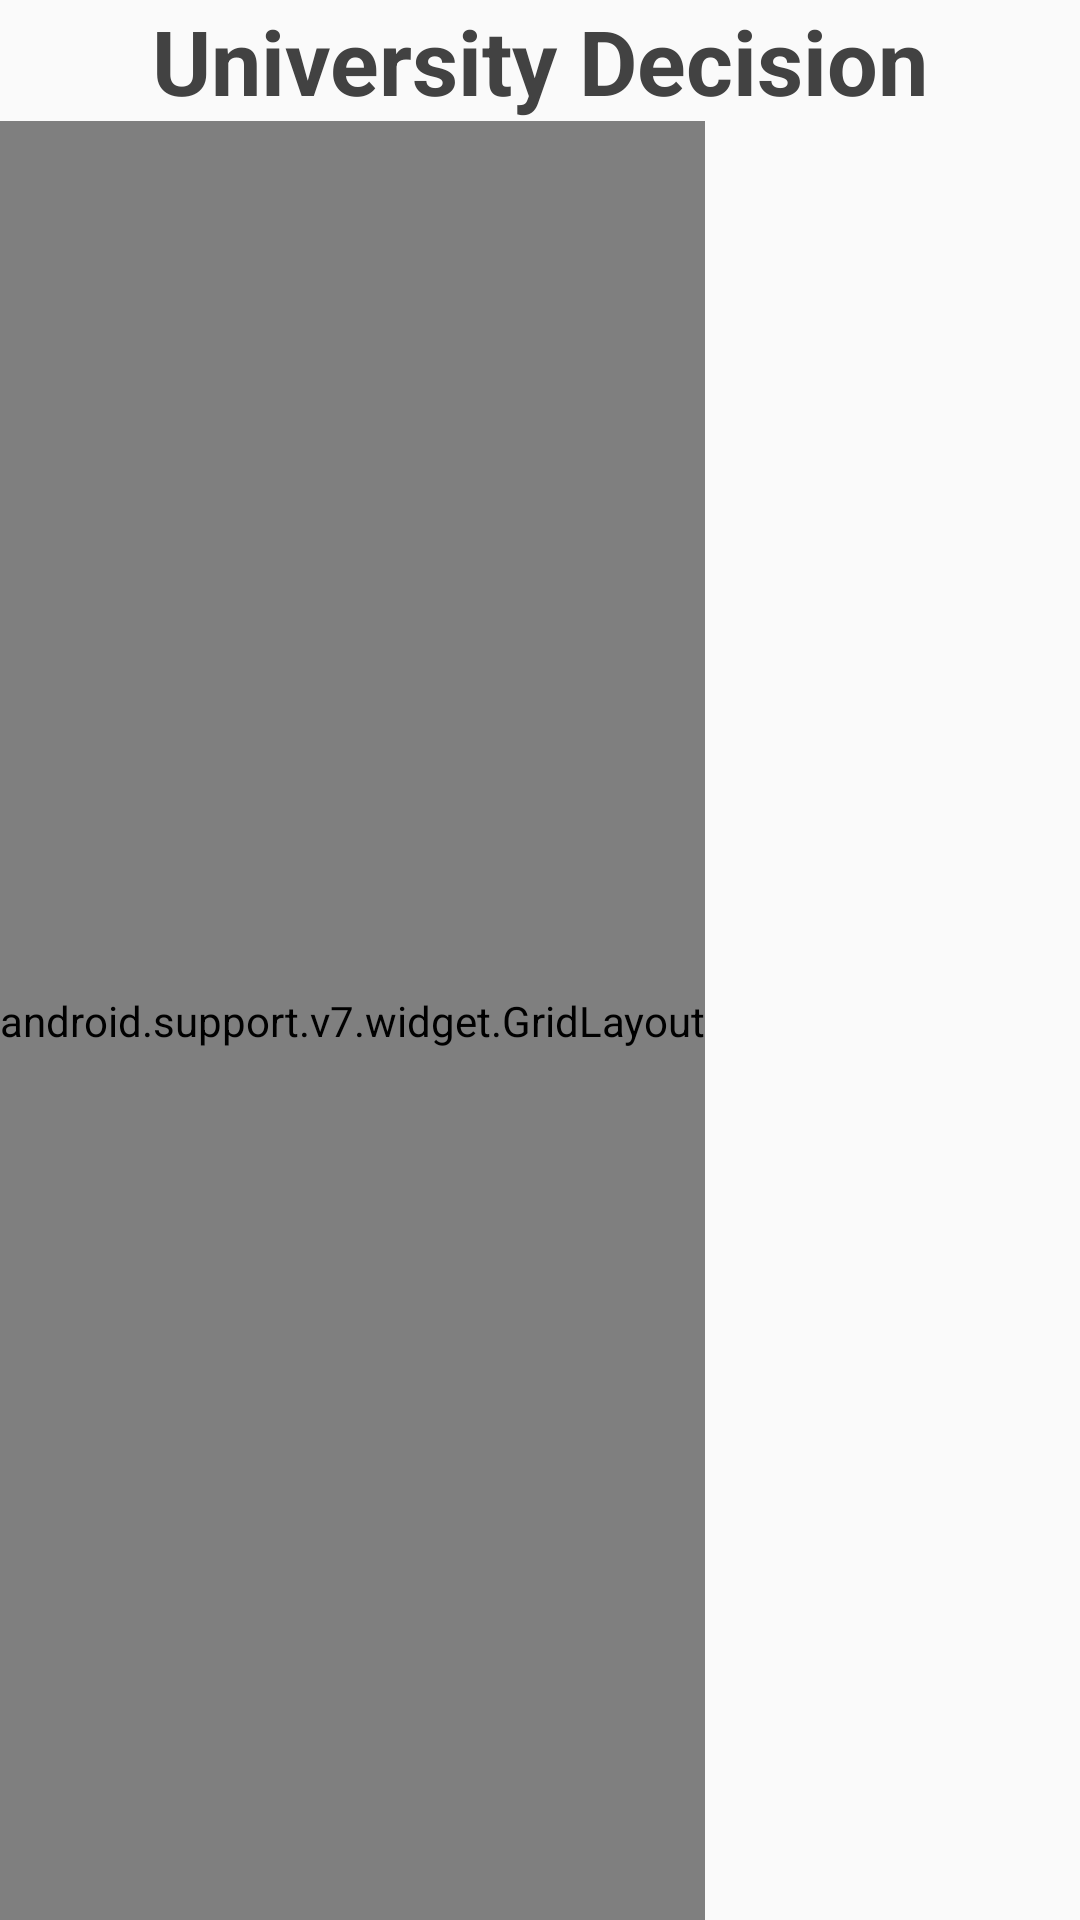

This screen was rendered from an Android layout file. Write that file and the resources it references.
<!-- AndroidManifest.xml: application theme AppTheme -->
<!-- res/layout/activity_university_decision.xml -->
<?xml version="1.0" encoding="utf-8"?>
<LinearLayout xmlns:android="http://schemas.android.com/apk/res/android"
    xmlns:app="http://schemas.android.com/apk/res-auto"
    xmlns:tools="http://schemas.android.com/tools"
    android:layout_width="match_parent"
    android:layout_height="wrap_content"
    android:orientation="vertical"
    tools:context="com.example.anew.msbuddy.UniversityDecision">


    <TextView
        android:id="@+id/lbl1"
        android:text="University Decision"
        android:gravity="center"
        android:textStyle="bold"
        android:textColor="@color/cardview_dark_background"
        android:textSize="30sp"
        android:layout_width="match_parent"
        android:layout_height="wrap_content" />



    <HorizontalScrollView
        android:layout_width="match_parent"
        android:layout_height="match_parent">
        <LinearLayout
            android:layout_width="match_parent"
            android:layout_height="match_parent">

            <android.support.v7.widget.GridLayout
                android:layout_height="match_parent"
                android:layout_width="wrap_content"
                android:scrollbars="horizontal">


                
                <android.support.v7.widget.CardView
                    android:id="@+id/c2"
                    android:layout_marginLeft="15dp"
                    android:layout_marginBottom="10dp"
                    android:layout_width="350dp"
                    android:layout_height="match_parent"
                    app:cardBackgroundColor="?attr/colorButtonNormal"
                    app:cardCornerRadius="30dp">

                    <RelativeLayout
                        android:layout_width="match_parent"
                        android:layout_height="match_parent">

                        <TextView
                            android:id="@+id/rankwhole"
                            android:layout_width="50dp"
                            android:layout_height="50dp"
                            android:layout_marginLeft="12dp"
                            android:layout_marginTop="10dp"
                            android:background="@drawable/rank_bg"
                            android:gravity="center"
                            android:text="1"
                            android:textSize="40sp" />

                        <TextView
                            android:id="@+id/locationwhole"
                            android:layout_width="wrap_content"
                            android:layout_height="wrap_content"
                            android:layout_alignRight="@+id/uninamewhole"
                            android:layout_below="@+id/uninamewhole"
                            android:layout_marginTop="9dp"
                            android:text="Location" />

                        <TextView
                            android:id="@+id/line2"
                            android:layout_width="match_parent"
                            android:layout_height="wrap_content"
                            android:layout_below="@+id/locationwhole"
                            android:layout_marginTop="10dp"
                            android:text="---------------------------------------------------------------------------" />

                        <TextView
                            android:id="@+id/tut2"
                            android:layout_width="wrap_content"
                            android:layout_height="wrap_content"
                            android:layout_below="@id/line2"
                            android:layout_marginLeft="20dp"
                            android:layout_marginTop="10dp"
                            android:text="Tuition Fees"
                            android:textSize="20sp"
                            android:textStyle="bold" />

                        <TextView
                            android:id="@+id/tuitionfeeswhole"
                            android:layout_width="wrap_content"
                            android:layout_height="wrap_content"
                            android:layout_alignBaseline="@+id/tut2"
                            android:layout_alignBottom="@+id/tut2"
                            android:layout_alignEnd="@+id/locationwhole"
                            android:layout_alignRight="@+id/locationwhole"
                            android:layout_marginEnd="22dp"
                            android:layout_marginRight="22dp"
                            android:text="27000$"
                            android:textSize="15sp" />

                        <TextView
                            android:id="@+id/uninamewhole"
                            android:layout_width="wrap_content"
                            android:layout_height="wrap_content"
                            android:layout_centerHorizontal="true"
                            android:layout_marginTop="5dp"
                            android:text="University Name"
                            android:textColor="@color/cardview_dark_background"
                            android:textSize="25sp"
                            android:textStyle="bold" />


                        <TextView
                            android:id="@+id/web2"
                            android:layout_width="wrap_content"
                            android:layout_height="wrap_content"
                            android:layout_below="@id/tut2"
                            android:layout_marginLeft="20dp"
                            android:layout_marginTop="15dp"
                            android:text="Website"
                            android:textSize="20sp"
                            android:textStyle="bold" />

                        <TextView
                            android:id="@+id/websitewhole"
                            android:layout_width="wrap_content"
                            android:layout_height="wrap_content"
                            android:layout_alignBaseline="@+id/web2"
                            android:layout_alignBottom="@+id/web2"
                            android:layout_alignLeft="@+id/tuitionfeeswhole"
                            android:layout_alignStart="@+id/tuitionfeeswhole"
                            android:autoLink="web"
                            android:text="www.stevens.edu"
                            android:textSize="15sp" />

                        <TextView
                            android:id="@+id/des2"
                            android:layout_width="wrap_content"
                            android:layout_height="wrap_content"
                            android:layout_below="@+id/websitewhole"
                            android:layout_centerHorizontal="true"
                            android:layout_marginTop="25dp"
                            android:text="Description"
                            android:textSize="20sp"
                            android:textStyle="bold" />

                        <TextView
                            android:id="@+id/decision2"
                            android:layout_width="wrap_content"
                            android:layout_height="wrap_content"
                            android:layout_above="@+id/aord2"
                            android:layout_centerHorizontal="true"
                            android:layout_marginBottom="20dp"
                            android:layout_marginTop="15dp"
                            android:text="Decision"
                            android:textColor="@color/cardview_dark_background"
                            android:textSize="25sp"
                            android:textStyle="bold" />

                        <TextView
                            android:id="@+id/aord2"
                            android:layout_width="wrap_content"
                            android:layout_height="wrap_content"
                            android:layout_alignParentBottom="true"
                            android:layout_centerHorizontal="true"
                            android:layout_marginBottom="20dp"
                            android:background="@drawable/my_button_bg"
                            android:text="ACCEPT"
                            android:textColor="@color/cardview_dark_background"
                            android:textSize="30sp"
                            android:textStyle="bold" />

                        <ScrollView
                            android:layout_width="wrap_content"
                            android:layout_height="match_parent"
                            android:layout_above="@+id/decision2"
                            android:layout_below="@+id/des2">

                            <TextView
                                android:layout_width="match_parent"
                                android:layout_height="wrap_content"
                                android:text="Princeton, the fourth-oldest college in the United States, is located in the quiet town of Princeton, New Jersey. Within the walls of its historic ivy-covered campus, Princeton offers a number of events, activities and organizations. The Princeton Tigers, members of the Ivy League, are well known for their consistently strong men's and women's lacrosse teams. Students live in one of six residential colleges that provide a residential community as well as dining services but have the option to join one of more than 10 eating clubs for their junior and senior years. The eating clubs serve as social and dining organizations for the students who join them. Princeton's unofficial motto, In the Nation's Service and in the Service of All Nations, speaks to the university's commitment to community service." />

                        </ScrollView>
                    </RelativeLayout>

                </android.support.v7.widget.CardView>

            </android.support.v7.widget.GridLayout>
        </LinearLayout>
    </HorizontalScrollView>

</LinearLayout>
<!-- resources referenced by this layout -->
<resources>
  <!-- drawable my_button_bg (drawable) -->
  <?xml version="1.0" encoding="utf-8"?>
  <shape xmlns:android="http://schemas.android.com/apk/res/android"
      android:shape="rectangle">
      <gradient android:startColor="#ffffff"
          android:endColor="#ffffff"
          android:angle="270"/>
      <corners android:radius="10dp" />
      <stroke android:width="2px" android:color="#000000" />
  </shape>
  <!-- drawable rank_bg (drawable) -->
  <?xml version="1.0" encoding="utf-8"?>
  <shape xmlns:android="http://schemas.android.com/apk/res/android"
      android:shape="rectangle">
      <gradient android:startColor="#ffffff"
          android:endColor="#ffffff"
          android:angle="270"/>
      <corners android:radius="5dp" />
      <stroke android:width="2px" android:color="#000000" />
  </shape>
  <style name="AppTheme" parent="Base.Theme.AppCompat.Light.DarkActionBar">        
          <item name="colorPrimary">@color/colordarkpink</item>
          <item name="colorPrimaryDark">@color/colorlightpink</item>
          <item name="colorAccent">@color/colorAccent</item>
      </style>
  <color name="colordarkpink">#00008B</color>
  <color name="colorlightpink">#00006f</color>&gt;
  <color name="colorAccent">#FF4081</color>
</resources>
